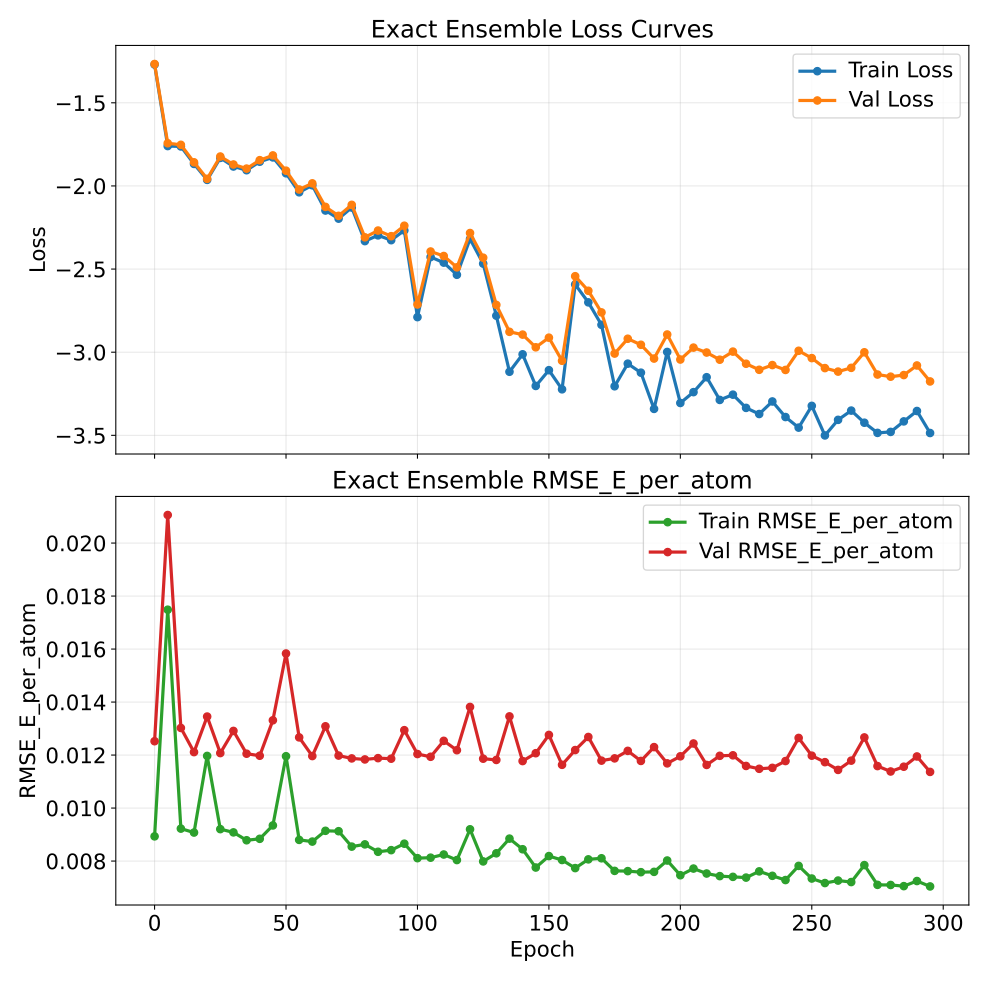

Source data for this figure (header and first rows):
epoch, train_loss, val_loss, train_rmse_e_atom, val_rmse_e_atom
0, -1.27, -1.267, 0.008931, 0.01252
5, -1.76, -1.743, 0.01749, 0.02106
10, -1.762, -1.753, 0.009224, 0.01302
15, -1.867, -1.858, 0.009076, 0.01211
20, -1.963, -1.957, 0.01197, 0.01345
25, -1.831, -1.823, 0.009204, 0.01207
30, -1.883, -1.871, 0.009081, 0.01291
35, -1.905, -1.896, 0.008784, 0.01205
40, -1.854, -1.845, 0.008839, 0.01197
45, -1.828, -1.816, 0.009344, 0.01331
50, -1.924, -1.908, 0.01196, 0.01583
55, -2.038, -2.021, 0.008799, 0.01267
60, -1.996, -1.984, 0.008735, 0.01196
65, -2.148, -2.126, 0.009141, 0.01309
70, -2.197, -2.18, 0.009126, 0.01198
75, -2.13, -2.114, 0.008545, 0.01187
80, -2.332, -2.309, 0.008629, 0.01184
85, -2.297, -2.268, 0.00835, 0.01188
90, -2.326, -2.302, 0.008411, 0.01186
95, -2.267, -2.239, 0.008655, 0.01294
100, -2.789, -2.713, 0.008109, 0.01204
105, -2.428, -2.394, 0.008127, 0.01194
110, -2.461, -2.421, 0.008247, 0.01254
115, -2.534, -2.49, 0.008037, 0.01218
120, -2.319, -2.283, 0.009198, 0.01382
125, -2.467, -2.431, 0.007986, 0.01186
130, -2.78, -2.715, 0.008292, 0.01182
135, -3.118, -2.877, 0.008846, 0.01346
140, -3.013, -2.894, 0.008445, 0.01177
145, -3.203, -2.97, 0.007755, 0.01207
150, -3.108, -2.912, 0.008187, 0.01276
155, -3.223, -3.051, 0.008039, 0.01163
160, -2.592, -2.543, 0.007734, 0.01219
165, -2.7, -2.631, 0.008063, 0.01268
170, -2.835, -2.76, 0.008105, 0.01179
175, -3.205, -3.008, 0.007629, 0.01187
180, -3.069, -2.919, 0.00762, 0.01216
185, -3.123, -2.955, 0.00758, 0.01178
190, -3.341, -3.038, 0.007592, 0.0123
195, -2.998, -2.893, 0.00802, 0.01169
200, -3.305, -3.044, 0.007465, 0.01195
205, -3.24, -2.972, 0.007716, 0.01244
210, -3.15, -3.002, 0.007529, 0.01163
215, -3.287, -3.045, 0.007431, 0.01197
220, -3.255, -2.996, 0.007403, 0.01199
225, -3.335, -3.069, 0.007375, 0.01159
230, -3.372, -3.106, 0.00761, 0.01148
235, -3.296, -3.077, 0.007442, 0.01152
240, -3.39, -3.107, 0.007283, 0.01177
245, -3.454, -2.991, 0.007817, 0.01265
250, -3.323, -3.035, 0.00734, 0.01198
255, -3.501, -3.096, 0.007169, 0.01173
260, -3.407, -3.117, 0.007263, 0.01144
265, -3.351, -3.094, 0.007207, 0.01179
270, -3.424, -3, 0.007847, 0.01267
275, -3.485, -3.134, 0.007101, 0.01158
280, -3.479, -3.147, 0.007097, 0.01138
285, -3.416, -3.137, 0.007053, 0.01156
290, -3.354, -3.08, 0.007246, 0.01195
295, -3.486, -3.176, 0.007041, 0.01136
